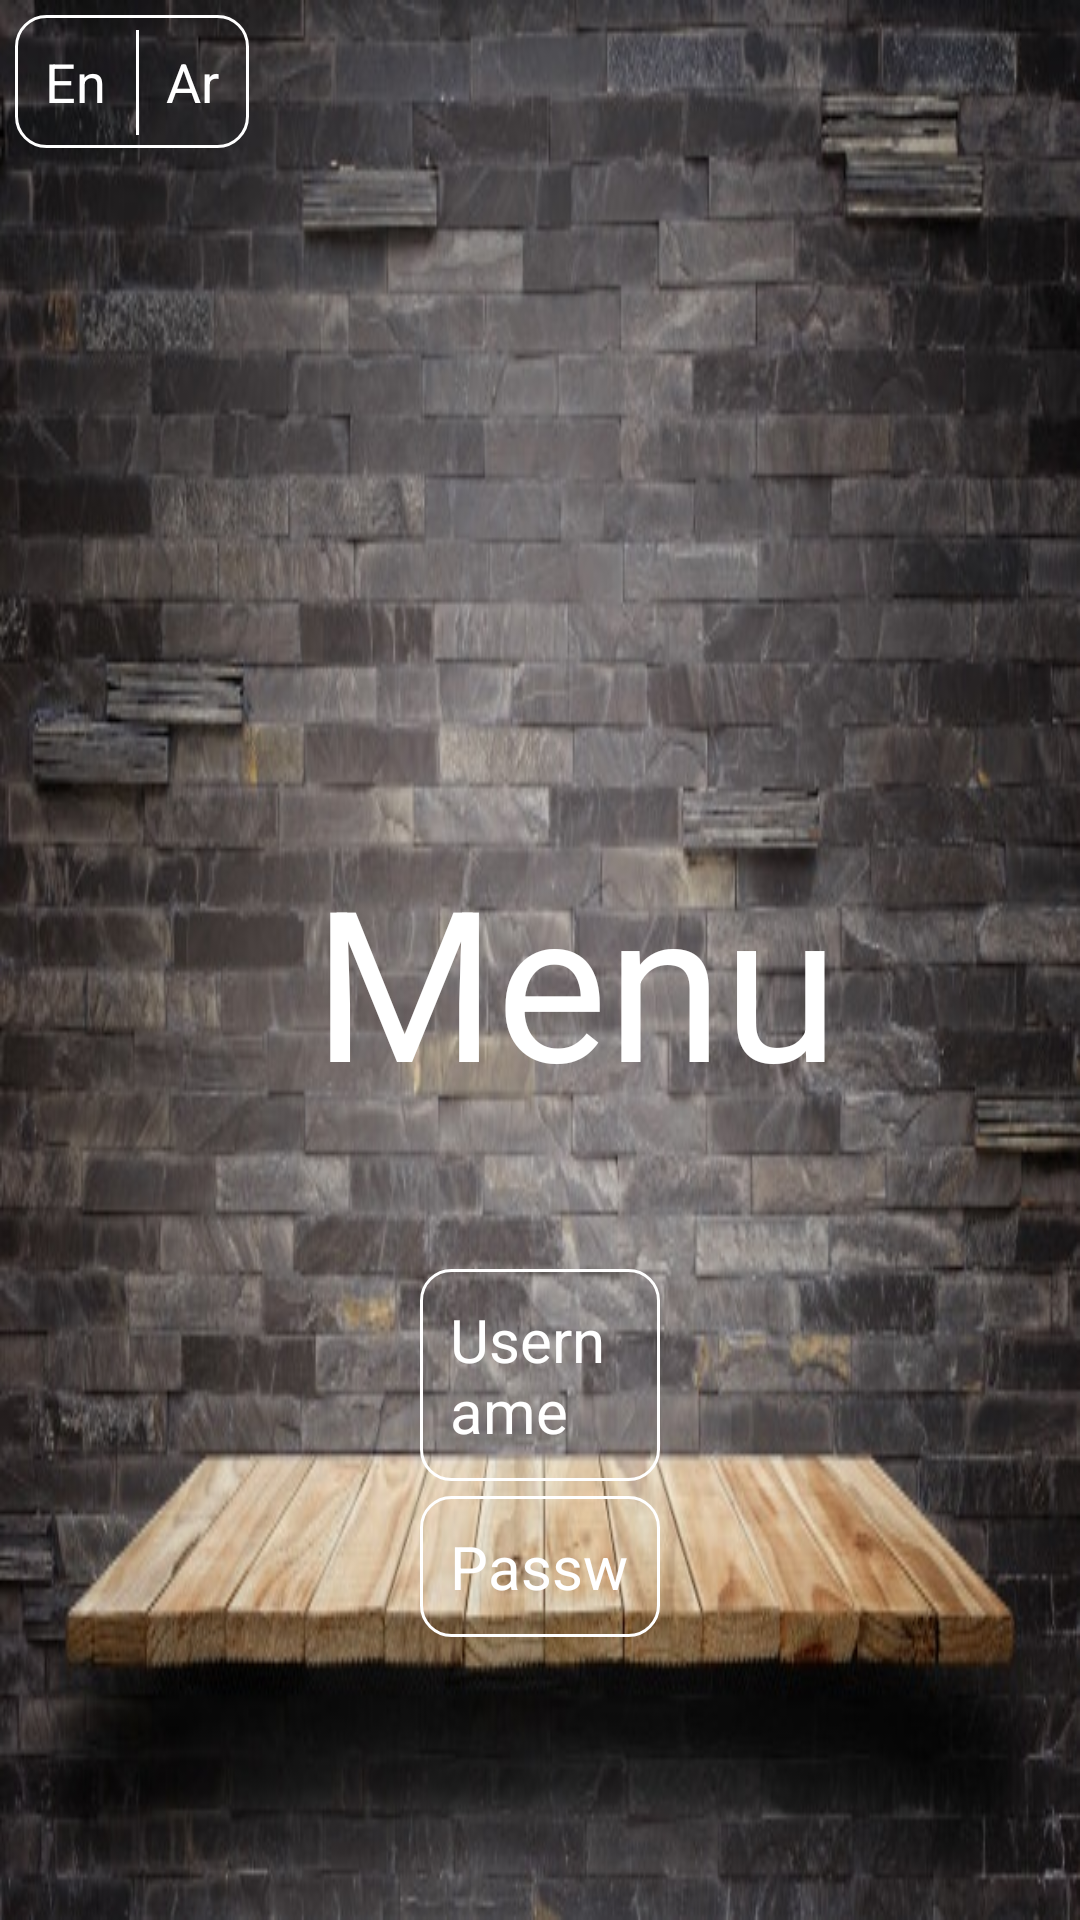

Produce the Android XML layout that renders to this screen, including the resource entries it uses.
<!-- AndroidManifest.xml: application theme AppTheme -->
<!-- res/layout/activity_login.xml -->
<?xml version="1.0" encoding="utf-8"?>
<RelativeLayout xmlns:android="http://schemas.android.com/apk/res/android"
    xmlns:app="http://schemas.android.com/apk/res-auto"
    xmlns:tools="http://schemas.android.com/tools"
    android:layout_width="match_parent"
    android:layout_height="match_parent"
    android:background="@drawable/bactable"
    tools:context=".LoginActivity">

    <RelativeLayout
        android:layout_width="match_parent"
        android:layout_height="match_parent">

        <RelativeLayout
            android:layout_margin="5dp"
            android:background="@drawable/alpha_frame"
            android:layout_width="wrap_content"
            android:layout_height="wrap_content">

        <TextView
            android:id="@+id/login_language_english"
            android:layout_width="wrap_content"
            android:layout_height="wrap_content"
            android:padding="10dp"
            android:text="En"
            android:textColor="@color/white_dark"
            android:textSize="18sp"
             />

            <View
                android:layout_toRightOf="@id/login_language_english"
                android:background="@color/white_dark"
                android:layout_width="1dp"
                android:layout_marginTop="5dp"
                android:layout_height="35dp"/>

        <TextView
            android:id="@+id/login_language_arabic"
            android:layout_width="wrap_content"
            android:layout_height="wrap_content"
            android:layout_toRightOf="@id/login_language_english"
            android:padding="10dp"
            android:text="Ar"
            android:textColor="@color/white_dark"
            android:textSize="18sp"
             />
        </RelativeLayout>

        <android.support.constraint.ConstraintLayout
            android:layout_width="match_parent"
            android:layout_height="match_parent"
            android:layout_marginStart="40dp"
            android:layout_marginLeft="40dp"
            android:layout_marginTop="160dp"
            android:layout_marginEnd="40dp"
            android:layout_marginRight="40dp"
            android:layout_marginBottom="0dp"
            android:padding="20dp">

            <TextView
                android:id="@+id/textView"
                android:layout_width="match_parent"
                android:layout_height="wrap_content"
                android:layout_marginStart="32dp"
                android:layout_marginLeft="32dp"
                android:layout_marginTop="100dp"
                android:layout_marginEnd="8dp"
                android:layout_marginRight="8dp"
                android:gravity="center"
                android:text="Menu"
                android:textColor="@color/white_dark"
                android:textSize="70sp"
                app:layout_constraintEnd_toEndOf="parent"
                app:layout_constraintHorizontal_bias="0.525"
                app:layout_constraintStart_toStartOf="parent"
                app:layout_constraintTop_toTopOf="parent" />

            <EditText
                android:id="@+id/login_username"
                android:layout_width="0dp"
                android:layout_height="wrap_content"
                android:layout_marginStart="80dp"
                android:layout_marginLeft="80dp"
                android:layout_marginTop="50dp"
                android:layout_marginEnd="80dp"
                android:layout_marginRight="80dp"
                android:background="@drawable/alpha_frame"
                android:drawableStart="@drawable/ic_perm_identity_white_24dp"
                android:drawableLeft="@drawable/ic_perm_identity_white_24dp"
                android:drawablePadding="10dp"
                android:hint="@string/username"
                android:textColorHint="@color/white_dark"
                android:padding="10dp"
                android:textSize="20sp"
                android:textColor="@color/white_dark"
                app:layout_constraintEnd_toEndOf="parent"
                app:layout_constraintStart_toStartOf="parent"
                app:layout_constraintTop_toBottomOf="@+id/textView" />

            <EditText
                android:id="@+id/login_password"
                android:layout_width="0dp"
                android:layout_height="wrap_content"
                android:layout_marginStart="80dp"
                android:layout_marginLeft="80dp"
                android:layout_marginTop="5dp"
                android:layout_marginEnd="80dp"
                android:layout_marginRight="80dp"
                android:background="@drawable/alpha_frame"
                android:drawableStart="@drawable/ic_lock_outline_white_24dp"
                android:drawableLeft="@drawable/ic_lock_outline_white_24dp"
                android:drawablePadding="10dp"
                android:hint="@string/password"
                android:textColorHint="@color/white_dark"
                android:inputType="textPassword"
                android:padding="10dp"
                android:textSize="20sp"
                android:textColor="@color/white_dark"
                app:layout_constraintEnd_toEndOf="parent"
                app:layout_constraintHorizontal_bias="0.0"
                app:layout_constraintStart_toStartOf="parent"
                app:layout_constraintTop_toBottomOf="@+id/login_username" />

            <Button
                android:id="@+id/login_button"
                android:layout_width="0dp"
                android:layout_height="wrap_content"
                android:layout_marginStart="130dp"
                android:layout_marginLeft="130dp"
                android:layout_marginTop="40dp"
                android:layout_marginEnd="130dp"
                android:layout_marginRight="130dp"
                android:layout_marginBottom="8dp"
                android:background="@drawable/btn_background"
                android:padding="10dp"
                android:text="@string/login"
                android:textAllCaps="false"
                android:textColor="@color/white_dark"
                android:textSize="25sp"
                app:layout_constraintBottom_toBottomOf="parent"
                app:layout_constraintEnd_toEndOf="parent"
                app:layout_constraintHorizontal_bias="0.0"
                app:layout_constraintStart_toStartOf="parent"
                app:layout_constraintTop_toBottomOf="@+id/login_password"
                app:layout_constraintVertical_bias="0.092" />



        </android.support.constraint.ConstraintLayout>
    </RelativeLayout>
</RelativeLayout>
<!-- resources referenced by this layout -->
<resources>
  <color name="white_dark">#FFFFFF</color>
  <!-- drawable alpha_frame (drawable) -->
  <?xml version="1.0" encoding="utf-8"?>
  <selector xmlns:android="http://schemas.android.com/apk/res/android">
  
      <item>
          <shape android:shape="rectangle">
              <stroke android:width="1dp" android:color="@color/white_dark"/>
              <corners android:radius="10dp"/>
          </shape>
      </item>
  </selector>
  <!-- drawable bactable: jpg bitmap (drawable, 88824 bytes) -->
  <!-- drawable btn_background (drawable) -->
  <?xml version="1.0" encoding="utf-8"?>
  <selector xmlns:android="http://schemas.android.com/apk/res/android">
  
      <item>
          <shape android:shape="rectangle">
              <stroke android:width="2dp" android:color="@color/white_dark"/>
              <solid android:color="@color/yellow_alpha"/>
              <corners android:radius="30dp"/>
          </shape>
      </item>
  
  </selector>
  <string name="login">Login</string>
  <string name="password">Password</string>
  <string name="username">Username</string>
  <style name="AppTheme" parent="Theme.AppCompat.Light.NoActionBar">
          
          <item name="colorPrimary">@color/colorPrimary</item>
          <item name="colorPrimaryDark">@color/colorPrimaryDark</item>
          <item name="colorAccent">@color/colorAccent</item>
          <item name="actionModeCloseButtonStyle">@style/NoCloseButtonActionModeStyle</item>
  
      </style>
  <color name="yellow_alpha">#A1F5BC28</color>
  <color name="colorPrimary">#008577</color>
  <color name="colorPrimaryDark">#00574b</color>
  <color name="colorAccent">#801717</color>
  <style name="NoCloseButtonActionModeStyle">
          <item name="android:visibility">invisible</item>
      </style>
</resources>
